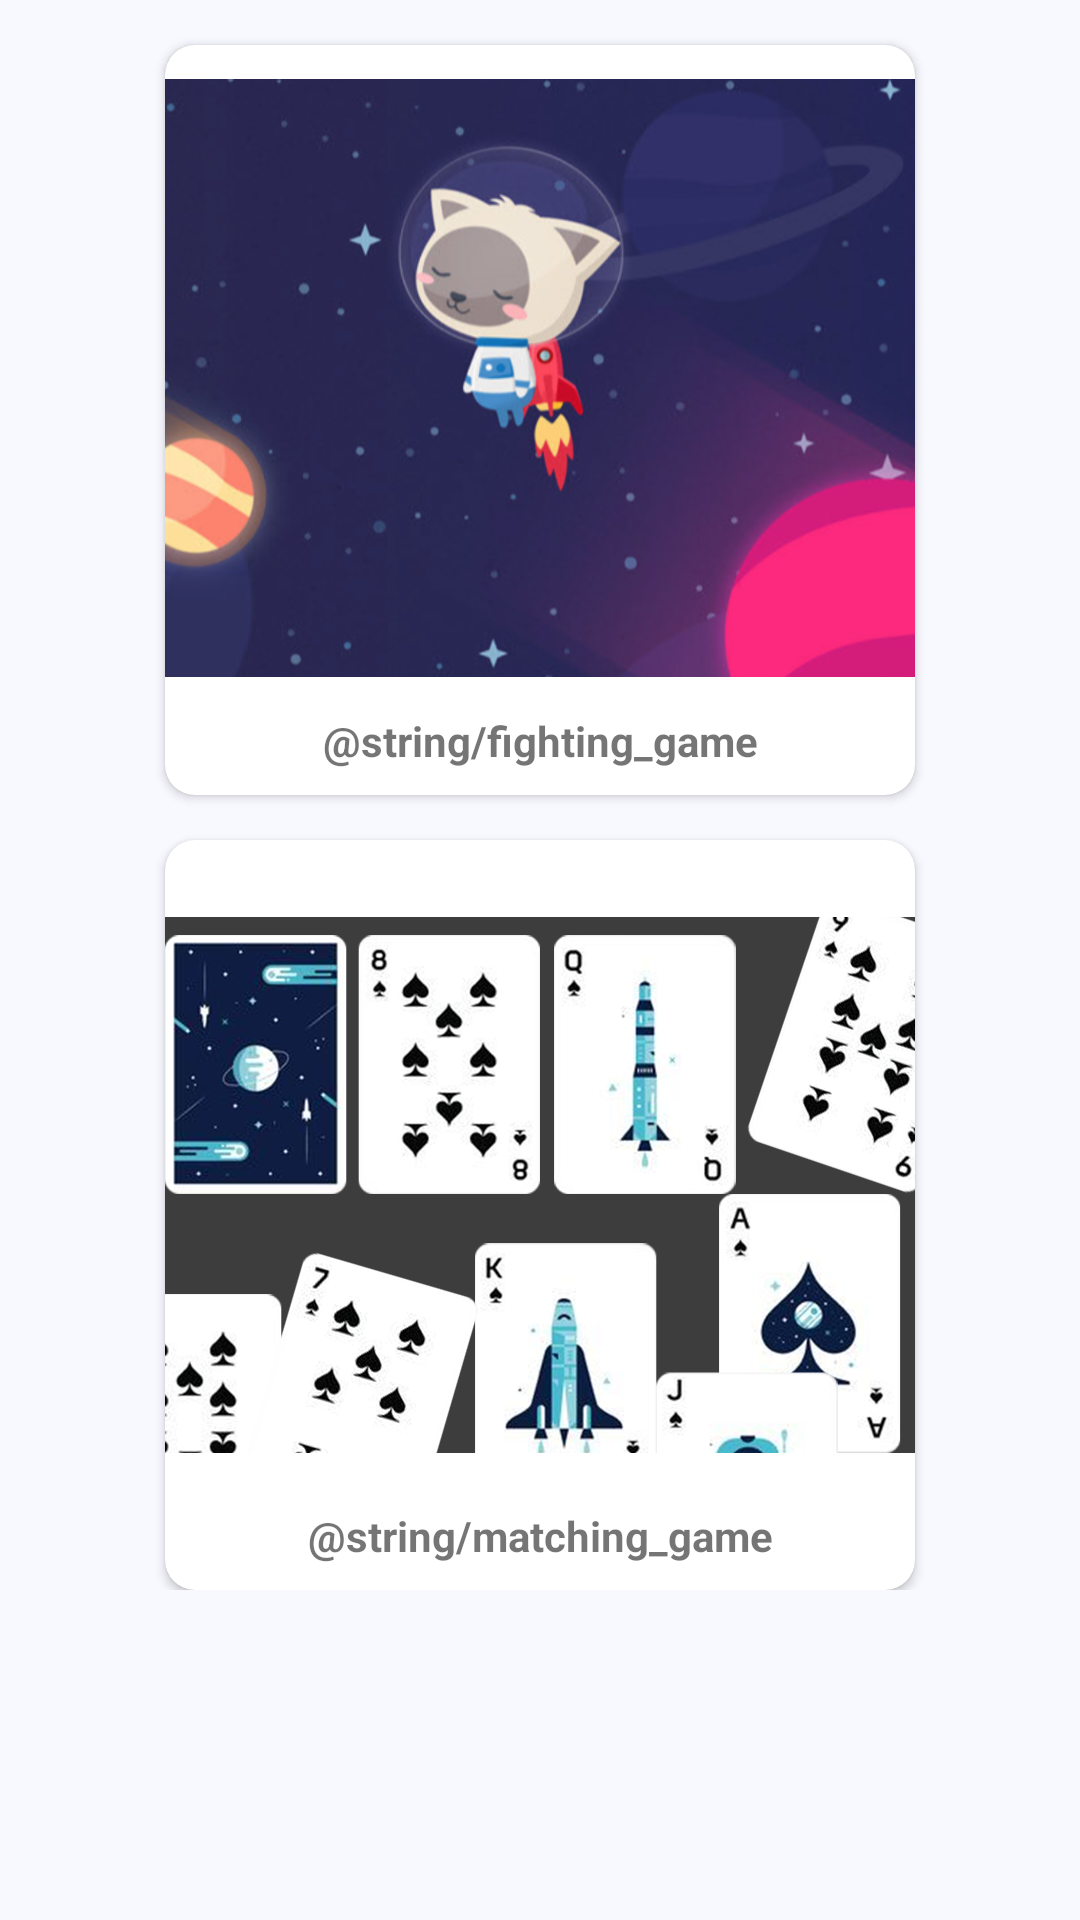

Write the Android layout XML for this screen, with the resource values it uses.
<!-- AndroidManifest.xml: application theme Theme.Tarmeez -->
<!-- res/layout/fragment_gallery.xml -->
<?xml version="1.0" encoding="utf-8"?>
<androidx.constraintlayout.widget.ConstraintLayout xmlns:android="http://schemas.android.com/apk/res/android"
    xmlns:app="http://schemas.android.com/apk/res-auto"
    xmlns:tools="http://schemas.android.com/tools"
    android:layout_width="match_parent"
    android:layout_height="match_parent"
    android:background="@color/lightBackground"
    tools:context=".GalleryFragment">

    <ScrollView
        android:layout_width="match_parent"
        android:layout_height="match_parent"
        app:layout_constraintBottom_toBottomOf="parent"
        app:layout_constraintEnd_toEndOf="parent"
        app:layout_constraintStart_toStartOf="parent"
        app:layout_constraintTop_toTopOf="parent">

        <androidx.constraintlayout.widget.ConstraintLayout
            android:layout_width="match_parent"
            android:layout_height="wrap_content"
            android:paddingBottom="20dp">

            <androidx.cardview.widget.CardView
                android:id="@+id/cardView"
                android:layout_width="250dp"
                android:layout_height="250dp"
                android:layout_margin="15dp"
                app:cardCornerRadius="10dp"
                app:layout_constraintEnd_toEndOf="parent"
                app:layout_constraintStart_toStartOf="parent"
                app:layout_constraintTop_toTopOf="parent">

                <ImageView
                    android:id="@+id/alienImage"
                    android:layout_width="match_parent"
                    android:layout_height="222dp"
                    android:layout_gravity="top"
                    android:src="@drawable/game01" />

                <TextView
                    android:id="@+id/gameName"
                    android:layout_width="match_parent"
                    android:layout_height="20dp"
                    android:layout_gravity="bottom"
                    android:layout_marginBottom="8dp"
                    android:gravity="center"
                    android:text="@string/fighting_game"
                    android:textStyle="bold" />

            </androidx.cardview.widget.CardView>


            <androidx.cardview.widget.CardView
                android:id="@+id/cardView2"
                android:layout_width="250dp"
                android:layout_height="250dp"
                android:layout_margin="15dp"
                android:layout_marginBottom="100dp"
                app:cardCornerRadius="10dp"
                app:layout_constraintEnd_toEndOf="parent"
                app:layout_constraintStart_toStartOf="parent"
                app:layout_constraintTop_toBottomOf="@id/cardView">

                <ImageView
                    android:id="@+id/cardImage"
                    android:layout_width="match_parent"
                    android:layout_height="230dp"
                    android:layout_gravity="top"
                    android:src="@drawable/cardslogo" />

                <TextView
                    android:id="@+id/cardName"
                    android:layout_width="match_parent"
                    android:layout_height="20dp"
                    android:layout_gravity="center|bottom"
                    android:layout_marginBottom="8dp"
                    android:gravity="center"
                    android:text="@string/matching_game"
                    android:textStyle="bold" />
            </androidx.cardview.widget.CardView>

        </androidx.constraintlayout.widget.ConstraintLayout>

    </ScrollView>

</androidx.constraintlayout.widget.ConstraintLayout>
<!-- resources referenced by this layout -->
<resources>
  <color name="lightBackground">#F8F8FF</color>
  <!-- drawable cardslogo: png bitmap (drawable, 933465 bytes) -->
  <!-- drawable game01: png bitmap (drawable, 411473 bytes) -->
  <style name="Theme.Tarmeez" parent="Theme.MaterialComponents.DayNight.NoActionBar">
          
          <item name="colorPrimary">@color/purple_500</item>
          <item name="colorPrimaryVariant">@color/purple_700</item>
          <item name="colorOnPrimary">@color/white</item>
          
          <item name="colorSecondary">@color/teal_200</item>
          <item name="colorSecondaryVariant">@color/teal_700</item>
          <item name="colorOnSecondary">@color/black</item>
          
          <item name="android:statusBarColor" tools:targetApi="l">?attr/colorPrimaryVariant</item>
          
      </style>
  <color name="purple_500">#FF6200EE</color>
  <color name="purple_700">#FF3700B3</color>
  <color name="white">#FFFFFFFF</color>
  <color name="teal_200">#FF03DAC5</color>
  <color name="teal_700">#FF018786</color>
  <color name="black">#FF000000</color>
</resources>
